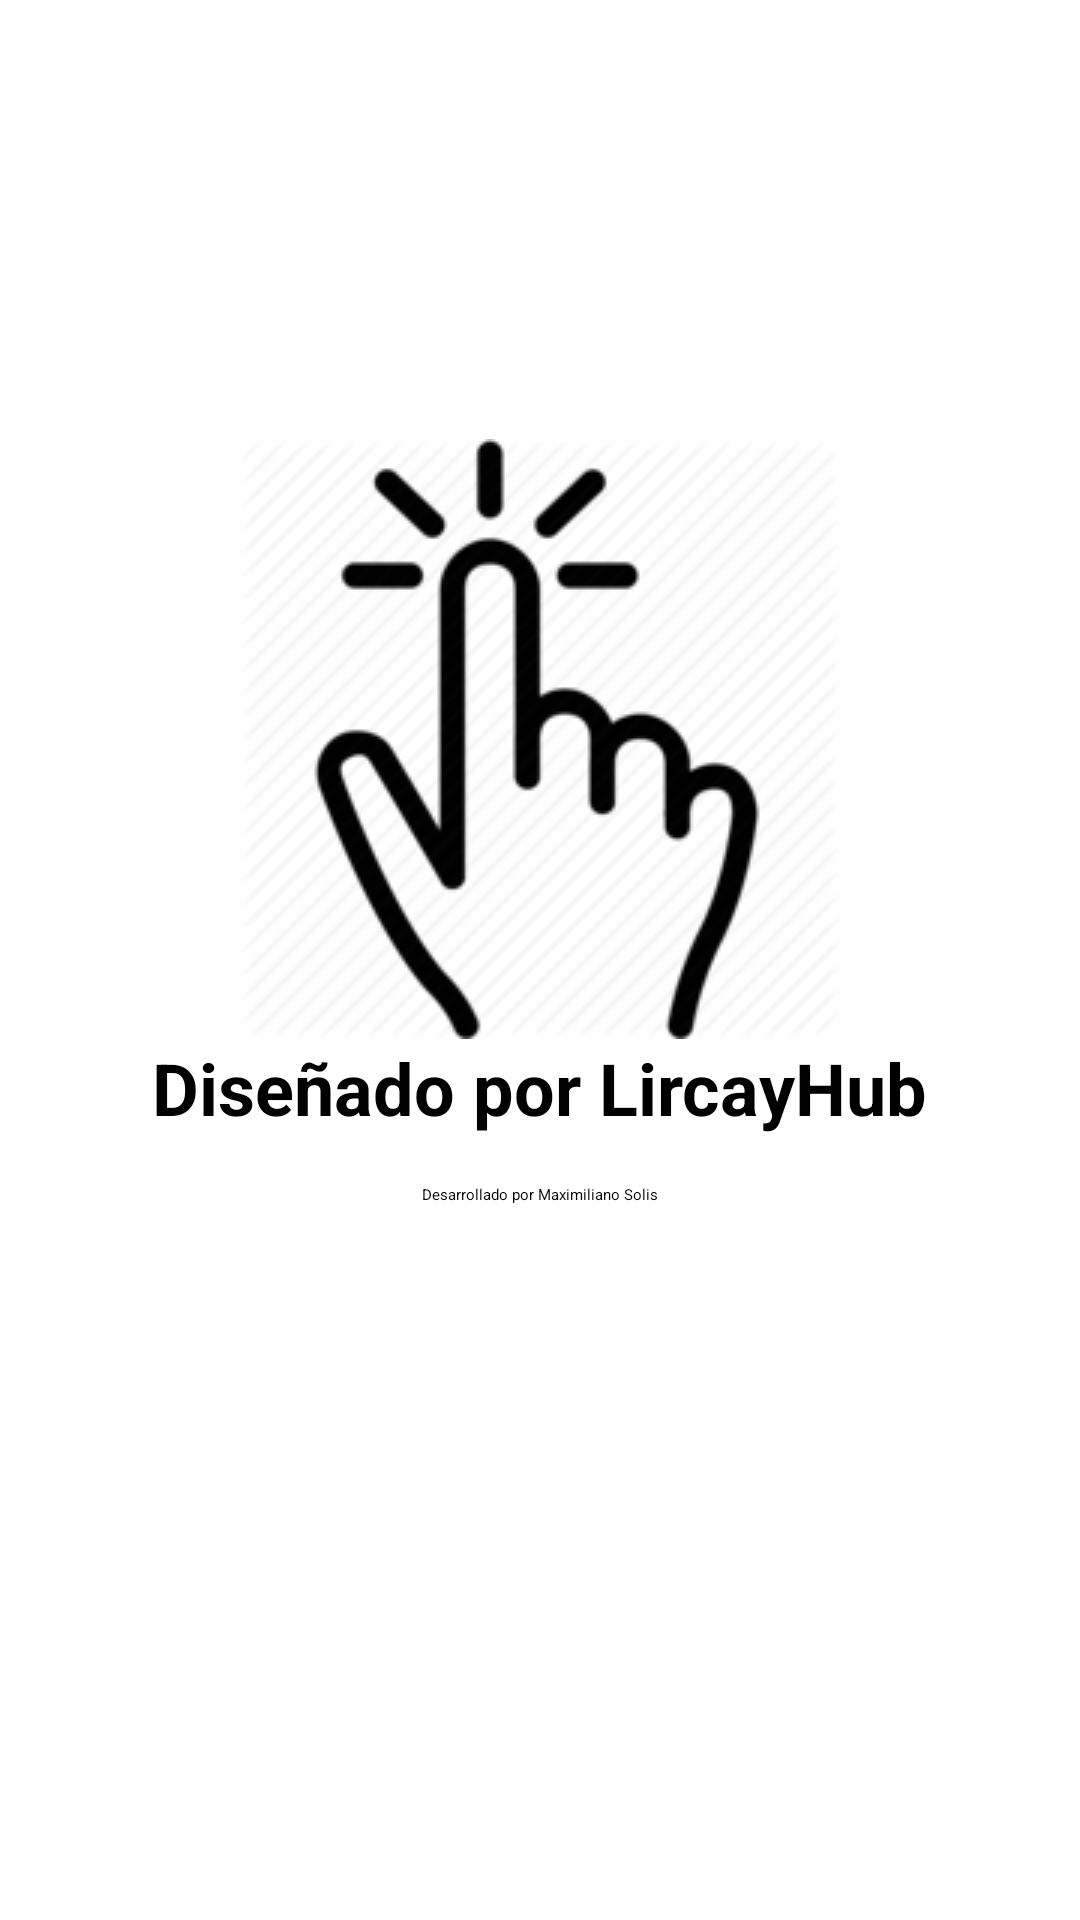

Layout XML and referenced resources for this Android screen:
<!-- AndroidManifest.xml: application theme Theme.Juego -->
<!-- res/layout/activity_splash.xml -->
<RelativeLayout xmlns:android="http://schemas.android.com/apk/res/android"
    xmlns:tools="http://schemas.android.com/tools"
    android:layout_width="match_parent"
    android:layout_height="match_parent"
    android:gravity="center">

    <ImageView
        android:id="@+id/imageView"
        android:layout_width="wrap_content"
        android:layout_height="wrap_content"
        android:layout_centerInParent="true"
        android:src="@drawable/ic_juegoua" />

    <TextView
        android:id="@+id/texto"
        android:layout_width="wrap_content"
        android:layout_height="wrap_content"
        android:layout_below="@id/imageView"
        android:layout_centerInParent="true"
        android:text="@string/s_text1"
        android:textColor="@color/black"
        android:textSize="24sp"
        android:textStyle="bold" />

    <TextView
        android:layout_width="wrap_content"
        android:layout_height="wrap_content"
        android:layout_below="@+id/texto"
        android:layout_centerHorizontal="true"
        android:layout_marginTop="16dp"
        android:text="@string/s_text2"
        android:textColor="@color/black" />

    <ProgressBar
        android:layout_width="wrap_content"
        android:layout_height="wrap_content"
        android:layout_below="@+id/texto"
        android:layout_centerHorizontal="true"
        android:layout_marginTop="115dp"
        android:indeterminate="true" />

</RelativeLayout>
<!-- resources referenced by this layout -->
<resources>
  <!-- drawable ic_juegoua: png bitmap (drawable, 21820 bytes) -->
  <string name="s_text1">Diseñado por LircayHub</string>
  <string name="s_text2">Desarrollado por Maximiliano Solis</string>
      //CarreraModeActivity (MainActivity)
  <!-- not gathered from this repository: default colours our renderer supplied (Android Studio template values) -->
  <color name="black">#FF000000</color>
</resources>
